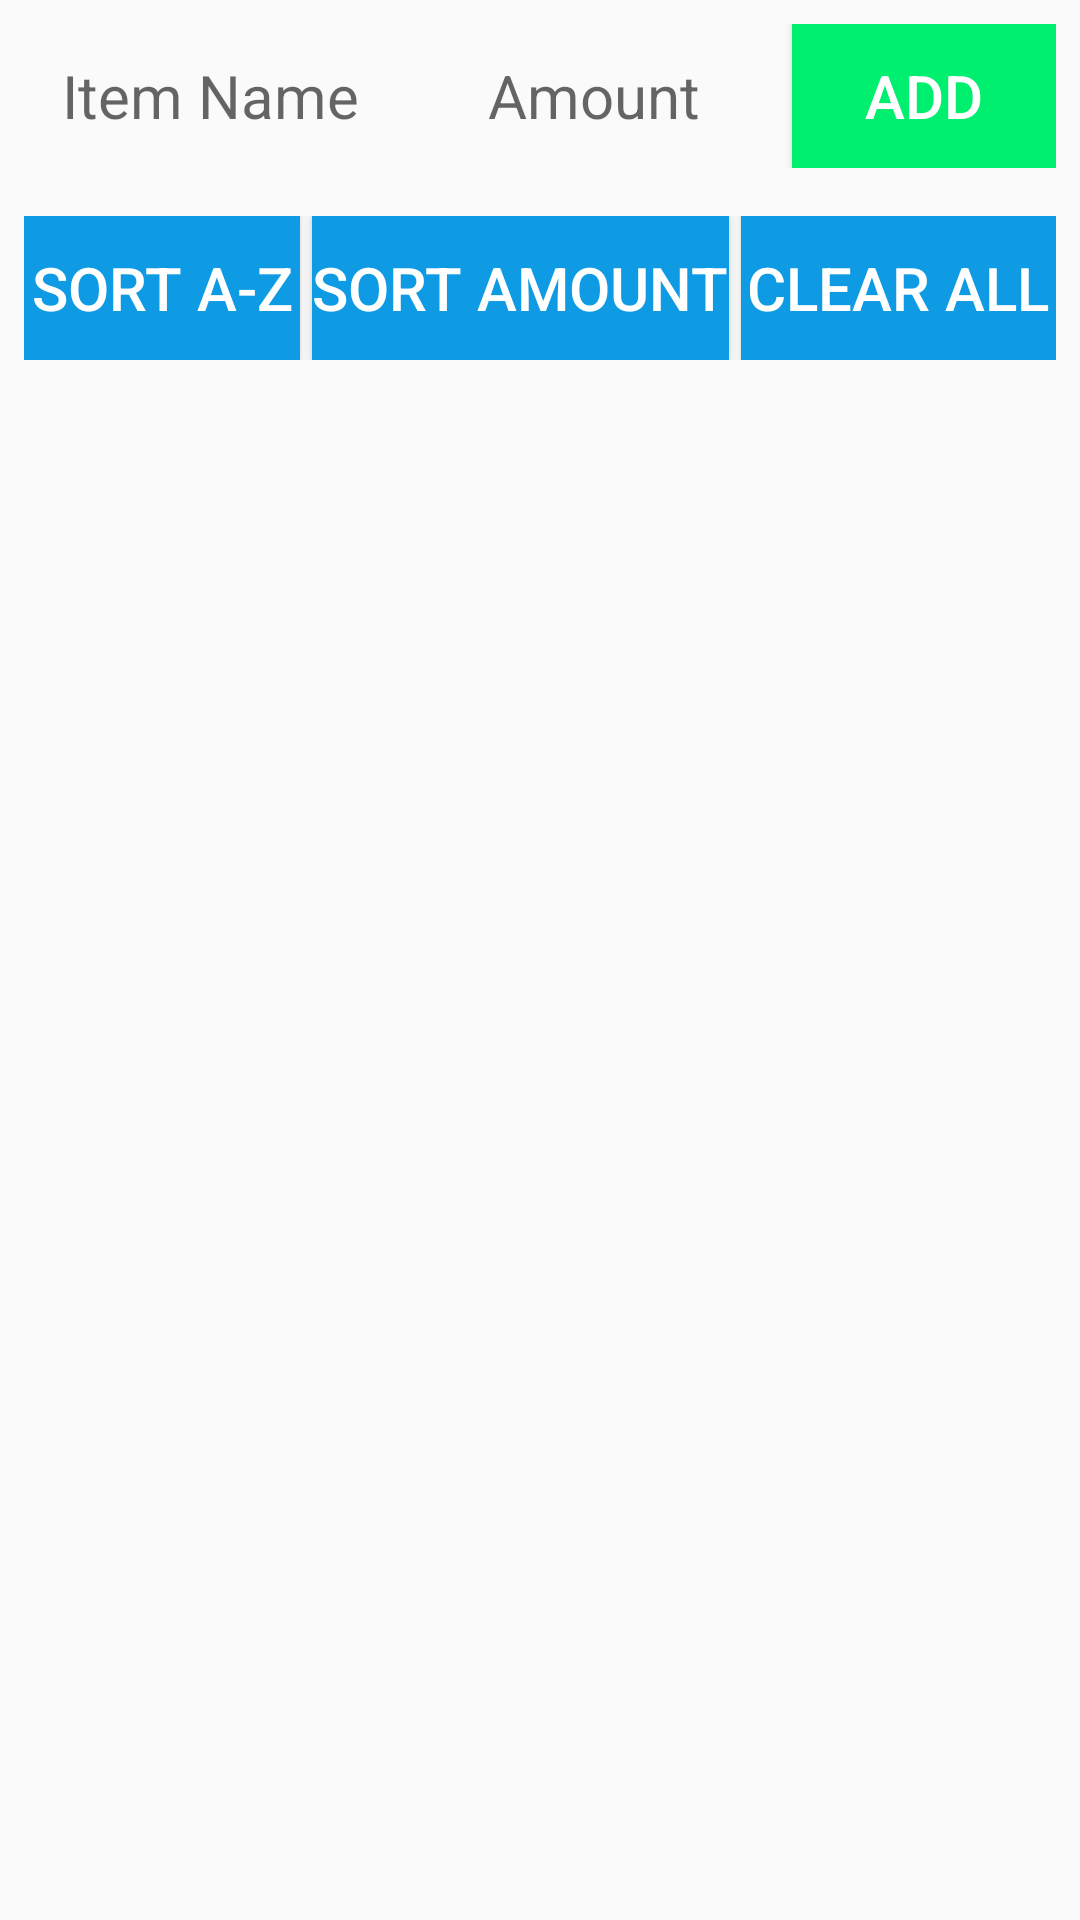

Produce the Android XML layout that renders to this screen, including the resource entries it uses.
<!-- AndroidManifest.xml: application theme AppTheme -->
<!-- res/layout/activity_supply_list.xml -->
<?xml version="1.0" encoding="utf-8"?>
<android.support.constraint.ConstraintLayout
        xmlns:android="http://schemas.android.com/apk/res/android"
        xmlns:tools="http://schemas.android.com/tools"
        xmlns:app="http://schemas.android.com/apk/res-auto"
        android:layout_width="match_parent"
        android:layout_height="match_parent"
        tools:context=".SupplyList">

    <LinearLayout
            android:id="@+id/layout_add_item"
            android:layout_width="match_parent" android:layout_height="wrap_content"
            app:layout_constraintEnd_toEndOf="parent" app:layout_constraintStart_toStartOf="parent"
            app:layout_constraintBottom_toTopOf="@+id/layout_list_buttons" app:layout_constraintTop_toTopOf="parent"
            android:orientation="horizontal" android:padding="@dimen/item_padding">

        <EditText
                android:layout_width="0dp" android:layout_height="match_parent"
                android:hint="@string/hint_item_name" android:textSize="@dimen/text" android:gravity="center"
                android:layout_weight="1" android:scrollHorizontally="true"
                android:singleLine="true" android:id="@+id/editableName"
                android:textColor="@color/black" android:background="@color/field"
                android:inputType="text"/>

        <EditText
                android:layout_width="0dp" android:layout_height="match_parent"
                android:hint="@string/hint_item_amount" android:textSize="@dimen/text" android:gravity="center"
                android:layout_weight="1" android:scrollHorizontally="true"
                android:singleLine="true" android:id="@+id/editableAmount"
                android:textColor="@color/black" android:background="@color/field"
                android:layout_marginStart="@dimen/gap_btwn_widgets" android:layout_marginLeft="@dimen/gap_btwn_widgets"
                android:layout_marginRight="@dimen/gap_btwn_widgets" android:layout_marginEnd="@dimen/gap_btwn_widgets"
                android:inputType="number"/>

        <Button
                android:layout_width="wrap_content" android:layout_height="match_parent"
                android:text="@string/text_add" android:textSize="@dimen/text" android:textColor="@color/white"
                android:background="@drawable/button_add" android:id="@+id/btn_add"/>

    </LinearLayout>

    <LinearLayout
            android:id="@+id/layout_list_buttons"
            android:layout_width="match_parent" android:layout_height="wrap_content"
            app:layout_constraintEnd_toEndOf="parent" app:layout_constraintStart_toStartOf="parent"
            app:layout_constraintBottom_toTopOf="@+id/list_display" app:layout_constraintTop_toBottomOf="@+id/layout_add_item"
            android:orientation="horizontal" android:padding="@dimen/item_padding">

        <Button
                android:layout_width="wrap_content" android:layout_height="match_parent"
                android:text="@string/btn_sort_alphabetically" android:textSize="@dimen/text"
                android:textColor="@color/white"
                android:background="@drawable/button_manage" android:layout_weight="1"
                android:id="@+id/btn_sort_alpha"/>

        <Button
                android:layout_width="wrap_content" android:layout_height="match_parent"
                android:text="@string/btn_sort_numerically" android:textSize="@dimen/text"
                android:textColor="@color/white"
                android:background="@drawable/button_manage"
                android:layout_marginStart="@dimen/gap_btwn_widgets" android:layout_marginLeft="@dimen/gap_btwn_widgets"
                android:layout_marginRight="@dimen/gap_btwn_widgets" android:layout_marginEnd="@dimen/gap_btwn_widgets"
                android:id="@+id/btn_sort_number"/>

        <Button
                android:layout_width="wrap_content" android:layout_height="match_parent"
                android:text="@string/btn_clear" android:textSize="@dimen/text" android:textColor="@color/white"
                android:background="@drawable/button_manage" android:layout_weight="1" android:id="@+id/btn_clear"/>

    </LinearLayout>

    <android.support.v7.widget.RecyclerView
            android:id="@+id/list_display"
            android:layout_width="match_parent" android:layout_height="0dp"
            app:layout_constraintEnd_toEndOf="parent" app:layout_constraintStart_toStartOf="parent"
            app:layout_constraintBottom_toBottomOf="parent" app:layout_constraintTop_toBottomOf="@+id/layout_list_buttons"/>

</android.support.constraint.ConstraintLayout>
<!-- resources referenced by this layout -->
<resources>
  <color name="black">#000000</color>
  <color name="white">#FFFFFF</color>
  <dimen name="gap_btwn_widgets">4dp</dimen>
  <dimen name="item_padding">8dp</dimen>
  <dimen name="text">20sp</dimen>
  <!-- drawable button_add (drawable) -->
  <?xml version="1.0" encoding="utf-8"?>
  <selector xmlns:android="http://schemas.android.com/apk/res/android">
      <item android:state_pressed="true" android:drawable="@drawable/button_pressed"/>
      <item android:state_focused="true" android:drawable="@drawable/button_pressed"/>\
      <item android:drawable="@drawable/button_add_default"/>
  </selector>
  <!-- drawable button_manage (drawable) -->
  <?xml version="1.0" encoding="utf-8"?>
  <selector xmlns:android="http://schemas.android.com/apk/res/android">
      <item android:state_pressed="true" android:drawable="@drawable/button_pressed"/>
      <item android:state_focused="true" android:drawable="@drawable/button_pressed"/>\
      <item android:drawable="@drawable/button_manage_default"/>
  </selector>
  <string name="btn_clear">Clear All</string>
  <string name="btn_sort_alphabetically">Sort A-Z</string>
  <string name="btn_sort_numerically">Sort Amount</string>
  <string name="hint_item_amount">Amount</string>
  <string name="hint_item_name">Item Name</string>
  <string name="text_add">Add</string>
  <!-- drawable button_pressed (drawable) -->
  <?xml version="1.0" encoding="utf-8"?>
  <shape xmlns:android="http://schemas.android.com/apk/res/android" android:shape="rectangle" >
      <corners
              android:radius="0dp"
      />
      <solid
              android:color="@color/black"
      />
      <padding
              android:left="0dp"
              android:top="0dp"
              android:right="0dp"
              android:bottom="0dp"
      />
      <size
              android:width="0dp"
              android:height="0dp"
      />
  </shape>
  <!-- drawable button_add_default (drawable) -->
  <?xml version="1.0" encoding="utf-8"?>
  <shape xmlns:android="http://schemas.android.com/apk/res/android" android:shape="rectangle" >
      <corners
              android:radius="0dp"
      />
      <solid
              android:color="@color/green"
      />
      <padding
              android:left="0dp"
              android:top="0dp"
              android:right="0dp"
              android:bottom="0dp"
      />
      <size
              android:width="0dp"
              android:height="0dp"
      />
  </shape>
  <!-- drawable button_manage_default (drawable) -->
  <?xml version="1.0" encoding="utf-8"?>
  <shape xmlns:android="http://schemas.android.com/apk/res/android" android:shape="rectangle" >
      <corners
              android:radius="0dp"
      />
      <solid
              android:color="@color/lightblue"
      />
      <padding
              android:left="0dp"
              android:top="0dp"
              android:right="0dp"
              android:bottom="0dp"
      />
      <size
              android:width="0dp"
              android:height="0dp"
      />
  </shape>
  <color name="colorPrimary">#008577</color>
  <color name="colorPrimaryDark">#00574B</color>
  <color name="colorAccent">#D81B60</color>
  <style name="myPopupMenuTextAppearanceLarge" parent="@android:style/TextAppearance.DeviceDefault.Widget.PopupMenu.Large">
          <item name="android:textColor">@color/black</item>
          <item name="android:textSize">@dimen/text</item>
      </style>
  <style name="myPopupMenuTextAppearanceSmall" parent="@android:style/TextAppearance.DeviceDefault.Widget.PopupMenu.Small">
          <item name="android:textColor">@color/black</item>
          <item name="android:textSize">@dimen/text</item>
      </style>
  <style name="AppTheme.OverFlow" parent="@android:style/Widget.ActionButton.Overflow">
          <item name="android:src">@drawable/ic_list_options</item>
      </style>
  <color name="green">#00EF6F</color>
  <color name="lightblue">#0E9BE4</color>
</resources>
